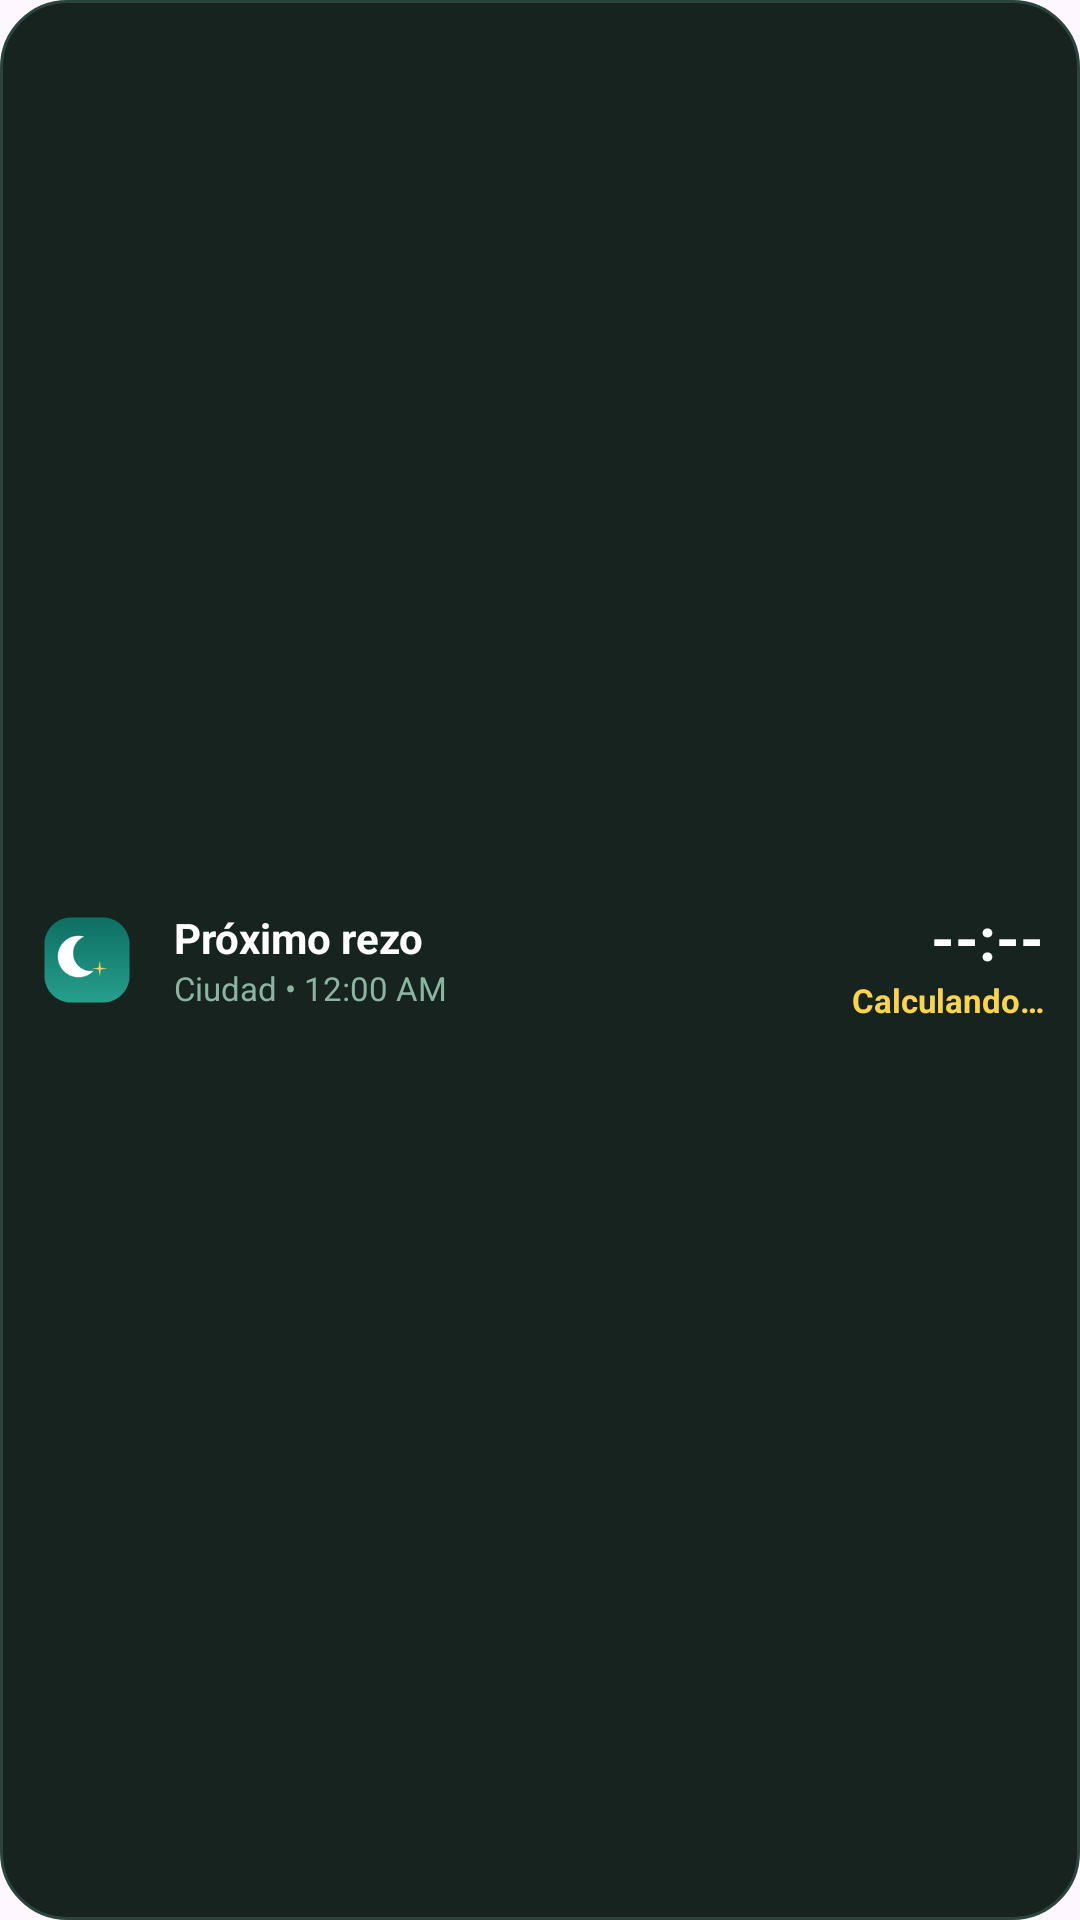

The Android layout XML behind this screen, and the referenced resources:
<!-- AndroidManifest.xml: application theme Theme.adhan_companion -->
<!-- res/layout/prayer_widget_compact.xml -->
<?xml version="1.0" encoding="utf-8"?>
<LinearLayout xmlns:android="http://schemas.android.com/apk/res/android"
    android:id="@+id/widget_compact_root"
    android:layout_width="match_parent"
    android:layout_height="match_parent"
    android:orientation="horizontal"
    android:gravity="center_vertical"
    android:background="@drawable/widget_background"
    android:padding="12dp">

    <ImageView
        android:layout_width="34dp"
        android:layout_height="34dp"
        android:src="@mipmap/ic_launcher"
        android:contentDescription="Adhan Companion"
        android:layout_marginEnd="12dp" />

    <LinearLayout
        android:layout_width="0dp"
        android:layout_height="wrap_content"
        android:layout_weight="1"
        android:orientation="vertical">

        <TextView
            android:id="@+id/widget_compact_name"
            android:layout_width="wrap_content"
            android:layout_height="wrap_content"
            android:text="Próximo rezo"
            android:textColor="#ffffff"
            android:textSize="14sp"
            android:textStyle="bold" />

        <LinearLayout
            android:layout_width="wrap_content"
            android:layout_height="wrap_content"
            android:gravity="center_vertical"
            android:orientation="horizontal">

            <TextView
                android:id="@+id/widget_compact_subtext"
                android:layout_width="wrap_content"
                android:layout_height="wrap_content"
                android:text="Ciudad"
                android:textColor="#8cb5a1"
                android:textSize="11sp" />

            <TextClock
                android:id="@+id/widget_compact_clock"
                android:layout_width="wrap_content"
                android:layout_height="wrap_content"
                android:textColor="#8cb5a1"
                android:textSize="11sp"
                android:format12Hour="' • 'h:mm a"
                android:format24Hour="' • 'HH:mm" />
        </LinearLayout>
    </LinearLayout>

    <LinearLayout
        android:layout_width="wrap_content"
        android:layout_height="wrap_content"
        android:gravity="end"
        android:orientation="vertical">

        <TextView
            android:id="@+id/widget_compact_time"
            android:layout_width="wrap_content"
            android:layout_height="wrap_content"
            android:text="--:--"
            android:textColor="#ffffff"
            android:textSize="20sp"
            android:textStyle="bold" />

        <TextView
            android:id="@+id/widget_compact_countdown"
            android:layout_width="wrap_content"
            android:layout_height="wrap_content"
            android:text="Calculando…"
            android:textColor="#fcd34d"
            android:textSize="11sp"
            android:textStyle="bold" />
    </LinearLayout>
</LinearLayout>
<!-- resources referenced by this layout -->
<resources>
  <!-- drawable widget_background (drawable) -->
  <?xml version="1.0" encoding="utf-8"?>
  <shape xmlns:android="http://schemas.android.com/apk/res/android"
      android:shape="rectangle">
      <corners android:radius="22dp" />
      <solid android:color="#16231e" />
      <stroke
          android:width="1dp"
          android:color="#2c443b" />
  </shape>
  <!-- mipmap ic_launcher: png bitmap (mipmap-hdpi, 3702 bytes) -->
  <style name="Theme.adhan_companion" parent="Theme.Material3.DayNight.NoActionBar">
          
      </style>
</resources>
